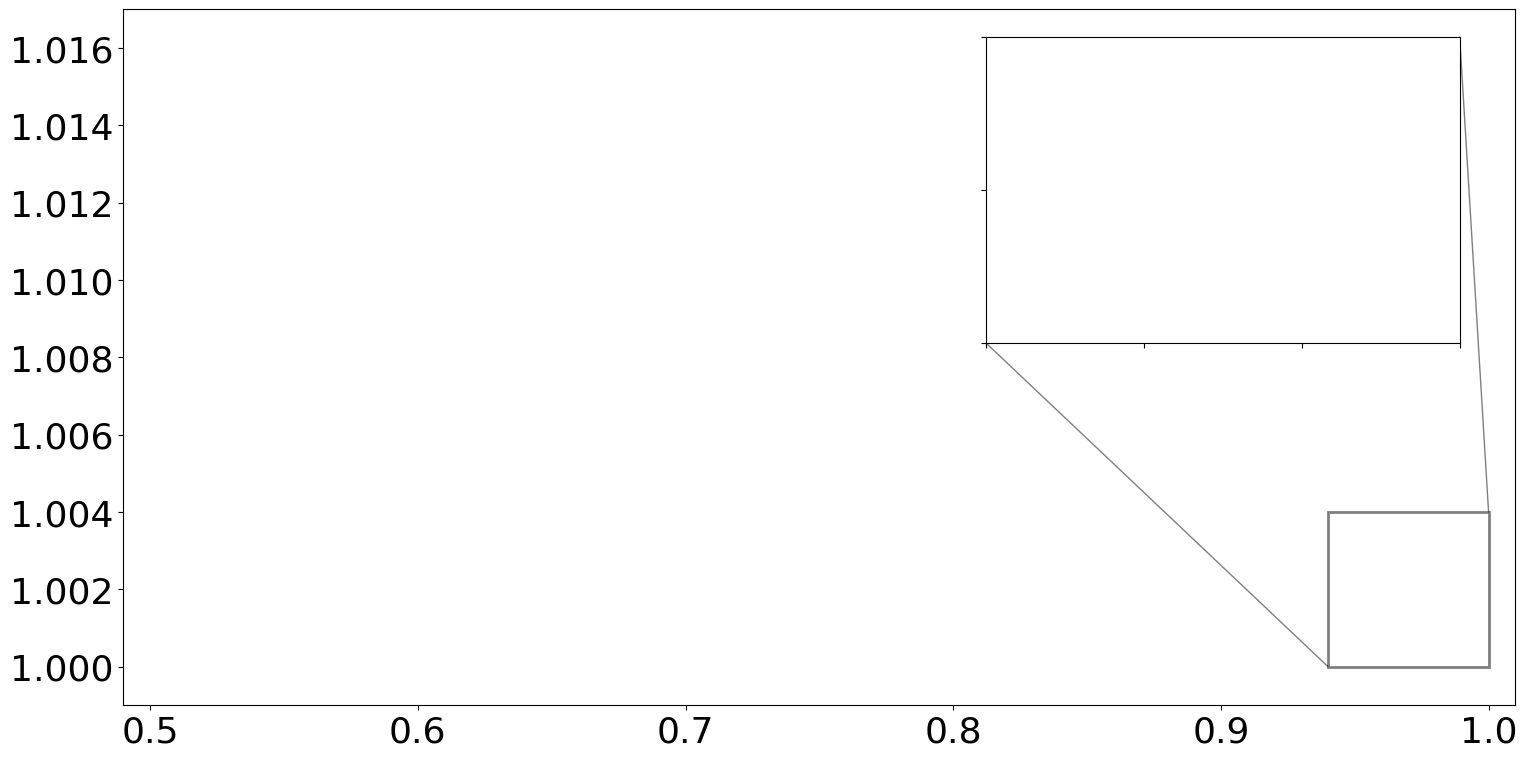

This chart was generated by the following Python code: (Note: this script raises an exception after producing the figure.)
import matplotlib.pyplot as plt
import matplotlib
import numpy as np

font = {'family': 'times',
        'size': 26}

matplotlib.rc('font', **font)


#files = ["256_64_20_12_PRA.txt","256_64_20_25_PRA.txt","512_32_20_50_PRA.txt","1024_32_20_75_PRA.txt","512_32_20_25_PLA.txt"]
files = ["256_32_20_12_0.2_0.1_PRA.txt","256_32_20_25_0.2_0.1_PRA.txt","512_32_20_50_0.2_0.1_PRA.txt","1024_32_20_75_0.2_0.1_PRA.txt","256_32_20_25_0.2_0.1_PLA.txt"]

def addPlot(name,axesPlot):
    f = open(name, "r")
    xs = []
    ys = []
    uxs = []
    uys = []
    axes = f.readline().split("\n")[0].split(",")
    plt.xlabel(axes[0])
    plt.ylabel(axes[1])
    legend = axes[2]
    col = axes[3].strip()
    hatch = axes[4].strip()

    for l in f:
        ds = l.split(",")
        x, y, ux, uy= ds[0], ds[1], ds[5], ds[6]
        xs.append(float(x))
        ys.append(float(y))
        uxs.append(float(ux))
        uys.append(float(uy))

    xs = np.array(xs)

    ys = np.array(ys)
    uys = np.array(uys)

    axesPlot[0].fill_between(xs, (ys - uys / 2) / ys[0], (ys + uys / 2) / ys[0], alpha=1, facecolor="none", label=legend,
                     hatch=hatch, edgecolor=col)
    axesPlot[1].fill_between(xs, (ys - uys / 2) / ys[0], (ys + uys / 2) / ys[0], alpha=1, facecolor="none", label=legend,
                     hatch=hatch, edgecolor=col)


fig, main_ax = plt.subplots(figsize=(16, 8));
main_ax.set_box_aspect(0.5)
plt.subplots_adjust(left=0.09, right=0.98, top=0.98, bottom=0.11)
plt.ylim(0.999, 1.017)
plt.xlim(0.49, 1.01)

inset_ax = main_ax.inset_axes(
    [0.62, 0.52, 0.34, 0.44],  # [x, y, width, height] w.r.t. axes
    xlim=[0.94, 1], ylim=[1, 1.004],  # sets viewport & tells relation to main axes
    xticklabels=[], yticklabels=[]
)
axes = [main_ax,inset_ax]
main_ax.indicate_inset_zoom(inset_ax, edgecolor="black",linewidth=2)

for i in range(len(files)):
    addPlot(files[i],axes)

plt.legend(loc="lower left", fontsize="16")
plt.grid()
plt.show()
